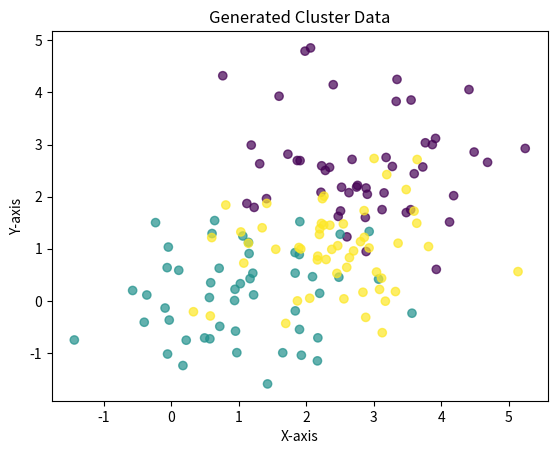

The matplotlib source for this figure:
import numpy as np
import matplotlib.pyplot as plt

def generateData(clusters, minPoints, maxPoints):
    Clus = []    
    Lbls = []

    for i in range(clusters):
        Clus.append(np.random.randn(np.random.randint(minPoints, maxPoints), 2) + np.random.uniform(0, 3, size=(1, 2)))
        Lbls.extend([i] * Clus[i].shape[0])

    X = np.vstack(Clus)
    Lbls = np.array(Lbls)

    plt.scatter(X[:, 0], X[:, 1], c=Lbls, cmap='viridis', alpha=0.7)
    plt.xlabel("X-axis")
    plt.ylabel("Y-axis")
    plt.title("Generated Cluster Data")
    plt.show()

    return X, Lbls

def initializeCentroids(X, clusters):
    initialCentrois = X[np.random.choice(X.shape[0], clusters, replace = False)]

def assignClusters(X, centroids):
    dis = np.linalg.norm(X[:, np.newaxis] - centroids, axis=2)
    clusterLabels = np.argmin(dis, axis=1)
    return clusterLabels

def updateCentroids(X, clusterLabels, centroids):
    Cntrds = np.zeros((centroids, X.shape[1]))
    for i in range(centroids):
        Pic = X[clusterLabels == i]
        Cntrds[i] = Pic.mean(axis=0)

    return Cntrds

if __name__ == "__main__":
    X, Lbls = generateData(3, 50, 55)
